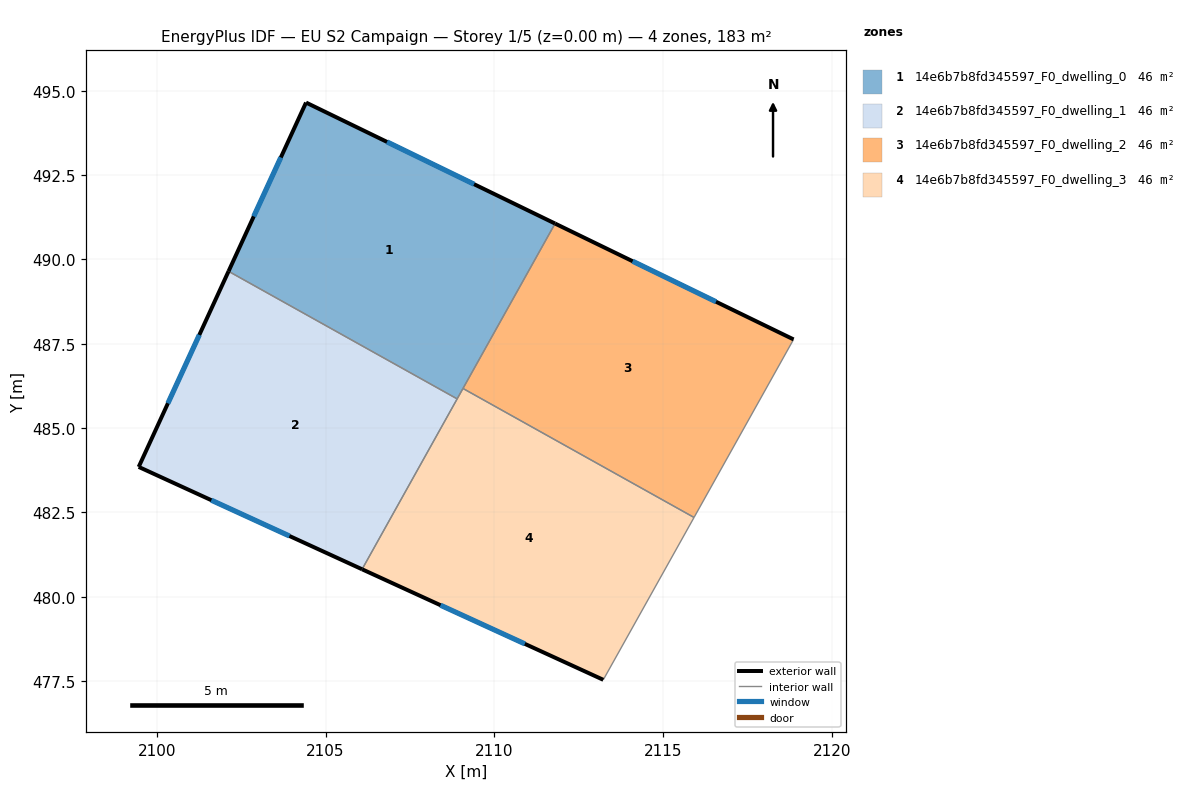
=== STOREY PLAN SPEC (per zone: floor XY polygon, exterior-wall plan segments, windows/doors) ===
zone 1: 14e6b7b8fd345597_F0_dwelling_0  (45.7 m²)
  floor: (2111.80, 491.06) (2108.90, 485.87) (2102.12, 489.65) (2104.42, 494.65)
  exterior wall: (2104.42, 494.65) – (2102.12, 489.65)  [5.5 m]
    window: (2103.67, 493.02) – (2102.87, 491.28)  [2.0 m²]
  exterior wall: (2111.80, 491.06) – (2104.42, 494.65)  [8.2 m]
    window: (2109.40, 492.23) – (2106.82, 493.48)  [3.0 m²]
  interior walls: 3
zone 2: 14e6b7b8fd345597_F0_dwelling_1  (45.7 m²)
  floor: (2108.90, 485.87) (2106.08, 480.82) (2099.46, 483.85) (2102.12, 489.65)
  exterior wall: (2099.46, 483.85) – (2106.08, 480.82)  [7.3 m]
    window: (2101.62, 482.86) – (2103.93, 481.80)  [2.7 m²]
  exterior wall: (2102.12, 489.65) – (2099.46, 483.85)  [6.4 m]
    window: (2101.26, 487.76) – (2100.33, 485.74)  [2.3 m²]
  interior walls: 2
zone 3: 14e6b7b8fd345597_F0_dwelling_2  (45.7 m²)
  floor: (2118.87, 487.63) (2115.92, 482.35) (2109.07, 486.18) (2111.80, 491.06)
  exterior wall: (2118.87, 487.63) – (2111.80, 491.06)  [7.9 m]
    window: (2116.57, 488.75) – (2114.10, 489.95)  [2.9 m²]
  interior walls: 3
zone 4: 14e6b7b8fd345597_F0_dwelling_3  (45.7 m²)
  floor: (2115.92, 482.35) (2113.23, 477.54) (2106.08, 480.82) (2109.07, 486.18)
  exterior wall: (2106.08, 480.82) – (2113.23, 477.54)  [7.9 m]
    window: (2108.41, 479.75) – (2110.91, 478.61)  [2.9 m²]
  interior walls: 4

=== DERIVED (storey summary) ===
Building: EU S2 Campaign
Storey: 1 of 5  (floor level z = 0.00 m)
Storey gross floor area: 182.7 m²
Zones on this storey: 4
  - 14e6b7b8fd345597_F0_dwelling_0: floor 45.7 m²; exterior wall 13.7 m (41.1 m²); 2 window(s) 5.0 m²; WWR 12.2%
  - 14e6b7b8fd345597_F0_dwelling_1: floor 45.7 m²; exterior wall 13.7 m (41.0 m²); 2 window(s) 5.0 m²; WWR 12.2%
  - 14e6b7b8fd345597_F0_dwelling_2: floor 45.7 m²; exterior wall 7.9 m (23.6 m²); 1 window(s) 2.9 m²; WWR 12.2%
  - 14e6b7b8fd345597_F0_dwelling_3: floor 45.7 m²; exterior wall 7.9 m (23.6 m²); 1 window(s) 2.9 m²; WWR 12.2%
Zone adjacency (shared interzone walls):
  - 14e6b7b8fd345597_F0_dwelling_0 ↔ 14e6b7b8fd345597_F0_dwelling_1
  - 14e6b7b8fd345597_F0_dwelling_0 ↔ 14e6b7b8fd345597_F0_dwelling_2
  - 14e6b7b8fd345597_F0_dwelling_0 ↔ 14e6b7b8fd345597_F0_dwelling_3
  - 14e6b7b8fd345597_F0_dwelling_1 ↔ 14e6b7b8fd345597_F0_dwelling_3
  - 14e6b7b8fd345597_F0_dwelling_2 ↔ 14e6b7b8fd345597_F0_dwelling_3